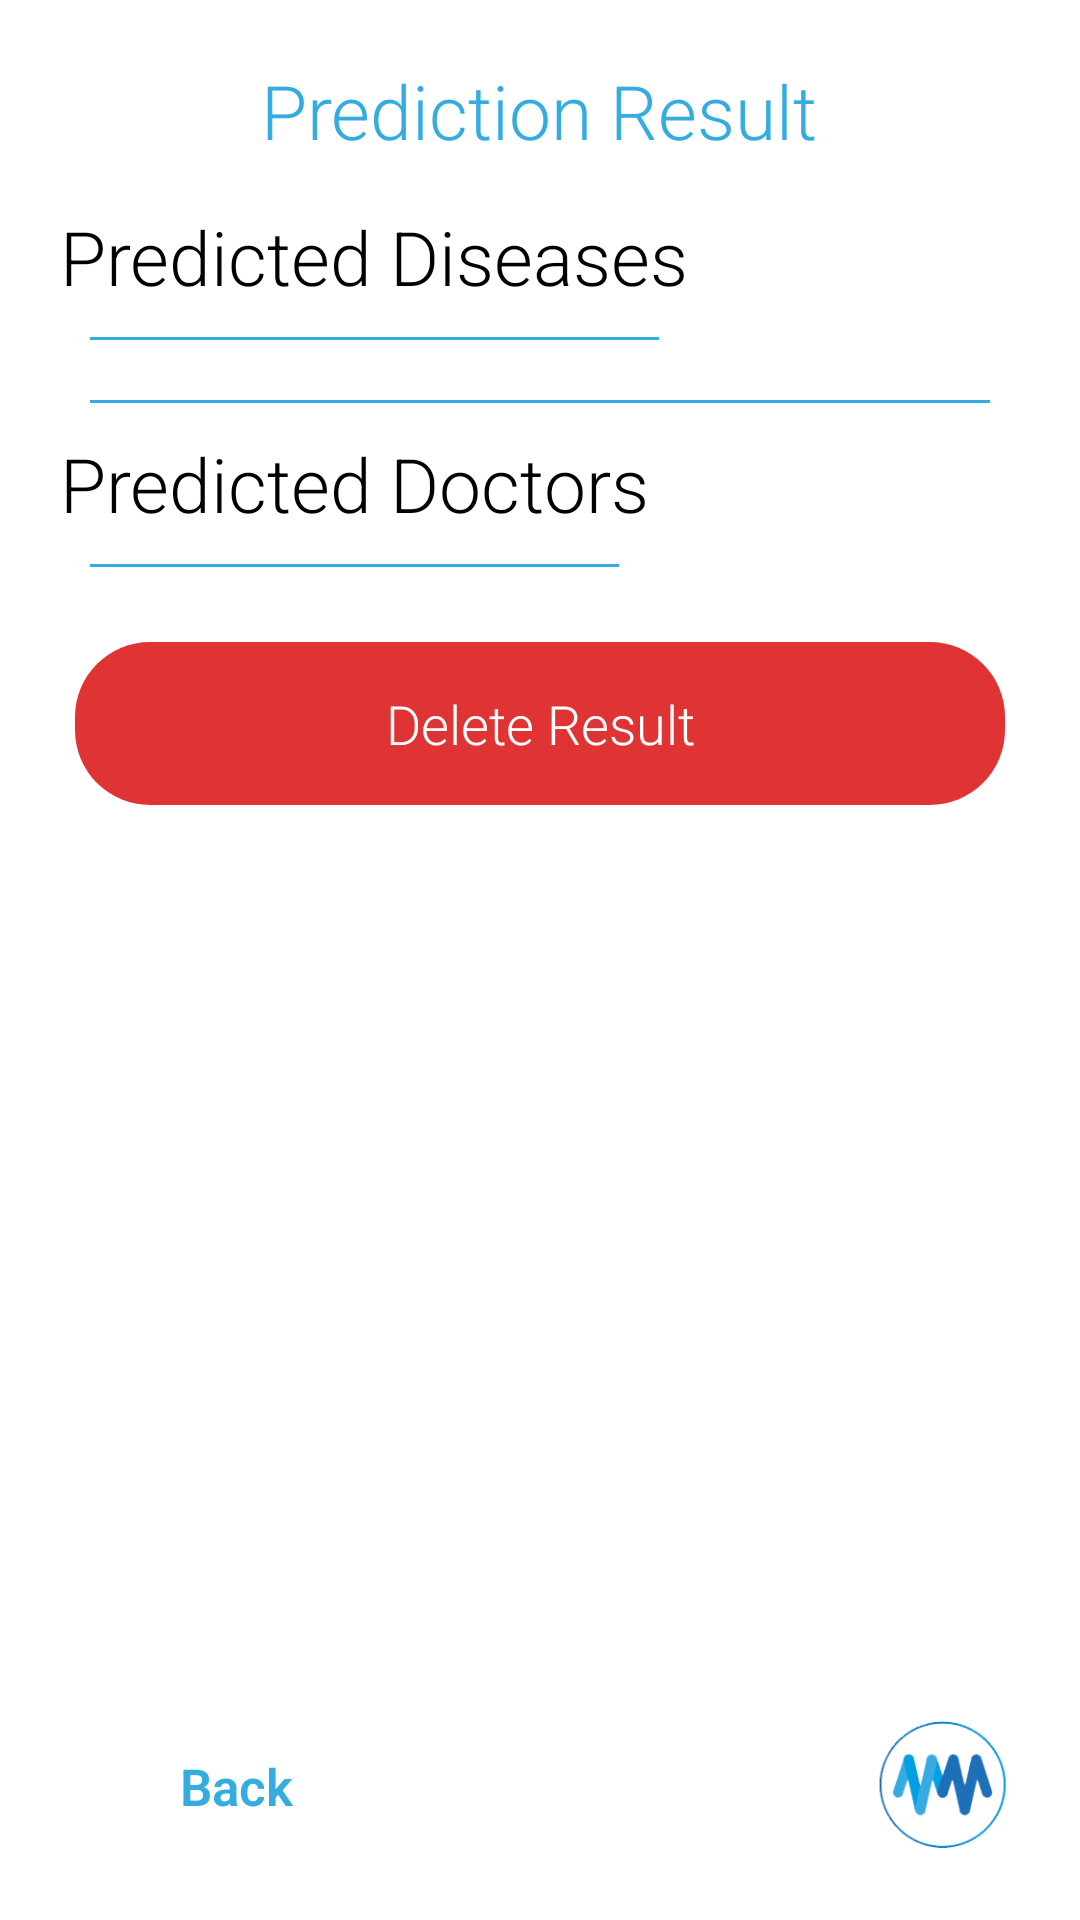

The Android layout XML behind this screen, and the referenced resources:
<!-- AndroidManifest.xml: application theme AppTheme -->
<!-- res/layout/activity_prediction_result.xml -->
<?xml version="1.0" encoding="utf-8"?>
<RelativeLayout xmlns:android="http://schemas.android.com/apk/res/android"
    xmlns:tools="http://schemas.android.com/tools"
    android:layout_width="match_parent"
    android:layout_height="match_parent"
    android:background="@color/white"
    android:padding="20dp"
    xmlns:ads="http://schemas.android.com/apk/res-auto">
    <RelativeLayout
        android:id="@+id/header"
        android:layout_width="match_parent"
        android:layout_height="wrap_content"
        android:layout_alignParentTop="true"
        android:gravity="center"
        android:layout_marginBottom="15dp"
        android:layout_gravity="center">
        <TextView
            android:id="@+id/header_text"
            android:layout_width="wrap_content"
            android:layout_height="wrap_content"
            android:text="@string/user_prediction_result"
            android:textColor="@color/blue"
            android:textSize="25dp"/>

    </RelativeLayout>
    <RelativeLayout
        android:id="@+id/footer"
        android:layout_width="match_parent"
        android:layout_height="wrap_content"
        android:layout_alignParentBottom="true"
        android:gravity="center"
        android:layout_gravity="center">
        <LinearLayout
            android:layout_width="match_parent"
            android:layout_height="wrap_content"
            android:orientation="horizontal">
            <LinearLayout
                android:layout_width="wrap_content"
                android:layout_height="wrap_content"
                android:orientation="horizontal"
                android:onClick="Back"
                android:layout_gravity="center"
                android:id="@+id/homeBtn">
                <ImageView
                    android:layout_width="40dp"
                    android:layout_height="40dp"
                    android:id="@+id/backImg"/>
                <TextView
                    android:layout_width="wrap_content"
                    android:layout_height="wrap_content"
                    android:textSize="17dp"
                    android:textStyle="bold"
                    android:layout_marginTop="9dp"
                    android:textColor="@color/blue"
                    android:text="@string/user_back"/>
            </LinearLayout>
            <FrameLayout
                android:layout_width="0dp"
                android:layout_height="match_parent"
                android:layout_weight="1">
            </FrameLayout>
            <ImageView
                android:layout_width="50dp"
                android:layout_height="50dp"
                android:src="@drawable/logo_icon" />
        </LinearLayout>
    </RelativeLayout>
    <ScrollView
        android:id="@+id/scroll_view"
        android:layout_width="fill_parent"
        android:layout_height="fill_parent"
        android:layout_above="@+id/footer"
        android:layout_below="@+id/header"
        android:fillViewport="true">
        <LinearLayout
            android:id="@+id/myLayout"
            android:orientation="vertical"
            android:layout_width="match_parent"
            android:layout_height="wrap_content"
            android:fillViewport="true">
            <LinearLayout
                android:layout_width="wrap_content"
                android:layout_height="wrap_content"
                android:orientation="vertical">
                <TextView
                    android:id="@+id/bullet1Text45"
                    android:layout_width="wrap_content"
                    android:layout_height="wrap_content"
                    android:textColor="@color/black"
                    android:text="@string/user_predicted_diseases"
                    android:textSize="25dp" />
                <View
                    android:layout_width="match_parent"
                    android:layout_height="1dp"
                    android:layout_margin="10dp"
                    android:background="@color/blue" />
            </LinearLayout>
            <LinearLayout
                android:layout_width="match_parent"
                android:layout_height="wrap_content"
                android:id="@+id/dynamic_diseases"
                android:orientation="vertical">
            </LinearLayout>

            <View
                android:layout_width="match_parent"
                android:layout_height="1dp"
                android:layout_margin="10dp"
                android:background="@color/blue" />

            <LinearLayout
                android:layout_width="wrap_content"
                android:layout_height="wrap_content"
                android:orientation="vertical">
                <TextView
                    android:id="@+id/bullet1Text455"
                    android:layout_width="wrap_content"
                    android:layout_height="wrap_content"
                    android:textColor="@color/black"
                    android:text="@string/user_predicted_doctors"
                    android:textSize="25dp" />
                <View
                    android:layout_width="match_parent"
                    android:layout_height="1dp"
                    android:layout_margin="10dp"
                    android:background="@color/blue" />
            </LinearLayout>
            <LinearLayout
                android:layout_width="match_parent"
                android:layout_height="wrap_content"
                android:id="@+id/dynamic_doctors"
                android:orientation="vertical">
            </LinearLayout>

            <RelativeLayout
                android:layout_width="wrap_content"
                android:layout_height="wrap_content">
                <Button
                    android:layout_width="match_parent"
                    android:layout_height="wrap_content"
                    android:id="@+id/deleteBtn"
                    android:text="@string/user_delete_result"
                    android:shadowColor="@android:color/transparent"
                    android:padding="15dp"
                    android:layout_marginBottom="15dp"
                    android:onClick="DeleteResult"
                    android:layout_marginRight="5dp"
                    android:layout_marginLeft="5dp"
                    android:layout_marginTop="15dp"
                    android:textColor="@color/white"
                    android:background="@drawable/shape_delete_button"/>
                <ProgressBar
                    android:id="@+id/progress"
                    android:indeterminateDrawable="@drawable/progress"
                    android:layout_width="50dp"
                    android:layout_height="50dp"
                    android:layout_centerInParent="true"
                    android:visibility="invisible" />
            </RelativeLayout>

        </LinearLayout>
    </ScrollView>
</RelativeLayout>
<!-- resources referenced by this layout -->
<resources>
  <color name="black">#000</color>
  <color name="blue">#34ace0</color>
  <color name="white">#FFFFFF</color>
  <!-- drawable logo_icon: png bitmap (drawable, 42622 bytes) -->
  <!-- drawable progress (drawable) -->
  <?xml version="1.0" encoding="utf-8"?>
  <rotate xmlns:android="http://schemas.android.com/apk/res/android"
      android:pivotX="50%"
      android:pivotY="50%"
      android:fromDegrees="0"
      android:toDegrees="360">
  
      <shape
          android:shape="ring"
          android:innerRadiusRatio="3"
          android:thicknessRatio="8"
          android:useLevel="false">
  
          <size
              android:width="76dip"
              android:height="76dip" />
  
          <gradient
              android:type="sweep"
              android:useLevel="false"
              android:startColor="#34ace0"
              android:endColor="#00ffffff"
              android:angle="0"/>
  
      </shape>
  
  </rotate>
  <!-- drawable shape_delete_button (drawable) -->
  <?xml version="1.0" encoding="utf-8"?>
  <shape
      xmlns:android="http://schemas.android.com/apk/res/android"
      android:shape="rectangle">
  
      <solid
          android:color="#E03434">
      </solid>
  
      <corners
          android:radius="25dp">
      </corners>
  
      <padding
          android:top="0dp"
          android:right="10dp"
          android:left="10dp"
          android:bottom="0dp">
      </padding>
  
  </shape>
  <string name="user_back">Back</string>
  <string name="user_delete_result">Delete Result</string>
  <string name="user_predicted_diseases">Predicted Diseases</string>
  <string name="user_predicted_doctors">Predicted Doctors</string>
  <string name="user_prediction_result">Prediction Result</string>
  <style name="AppTheme" parent="Theme.AppCompat.Light.NoActionBar">
          
          <item name="colorPrimary">@color/colorPrimary</item>
          <item name="colorPrimaryDark">@color/colorPrimaryDark</item>
          <item name="colorAccent">@color/colorAccent</item>
  
          <item name="android:textViewStyle">@style/MyTextViewStyle</item>
          <item name="android:buttonStyle">@style/MyButtonStyle</item>
          <item name="editTextStyle">@style/MyEditTextStyle</item>
  
          <item name="colorControlNormal">@color/blue</item>
          <item name="colorControlActivated">@color/blue</item>
          <item name="android:textColorHint">@color/blue</item>
      </style>
  <color name="colorPrimary">#3F51B5</color>
  <color name="colorPrimaryDark">#303F9F</color>
  <color name="colorAccent">#FF4081</color>
  <style name="MyTextViewStyle" parent="android:Widget.TextView">
          <item name="android:fontFamily">sans-serif-light</item>
      </style>
  <style name="MyButtonStyle" parent="android:Widget.Holo.Button">
          <item name="android:fontFamily">sans-serif-light</item>
      </style>
  <style name="MyEditTextStyle" parent="android:Widget.EditText">
          <item name="android:fontFamily">sans-serif-light</item>
      </style>
</resources>
